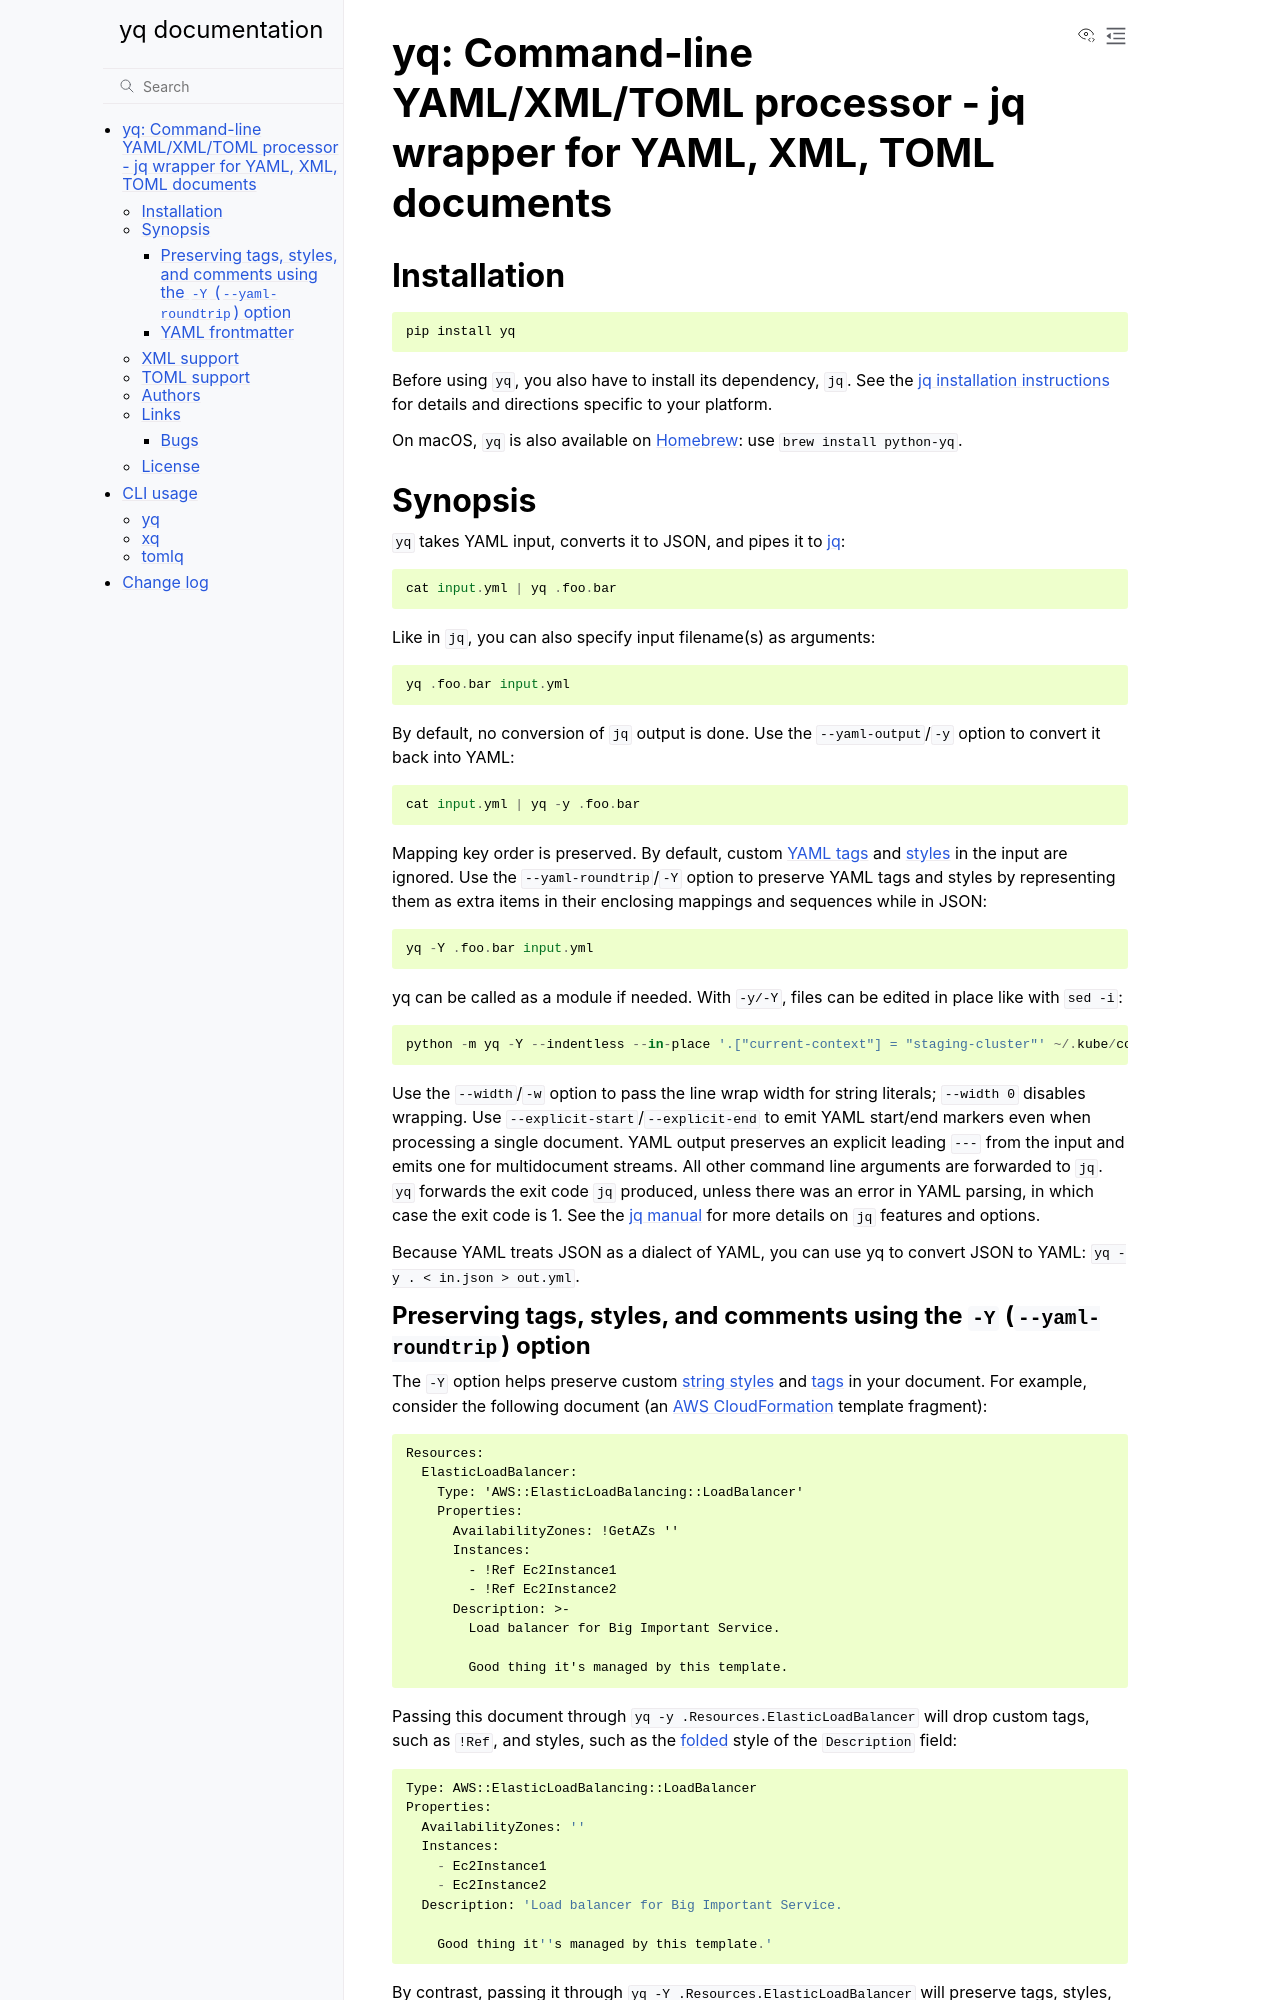

repository: kislyuk/yq · page: index.html · generator: sphinx

yq: Command-line YAML/XML/TOML processor - jq wrapper for YAML, XML, TOML documents
===================================================================================

Installation
------------
::

    pip install yq

Before using ``yq``, you also have to install its dependency, ``jq``. See the `jq installation instructions
<https://stedolan.github.io/jq/download/>`_ for details and directions specific to your platform.

On macOS, ``yq`` is also available on `Homebrew <https://brew.sh/>`_: use ``brew install python-yq``.
